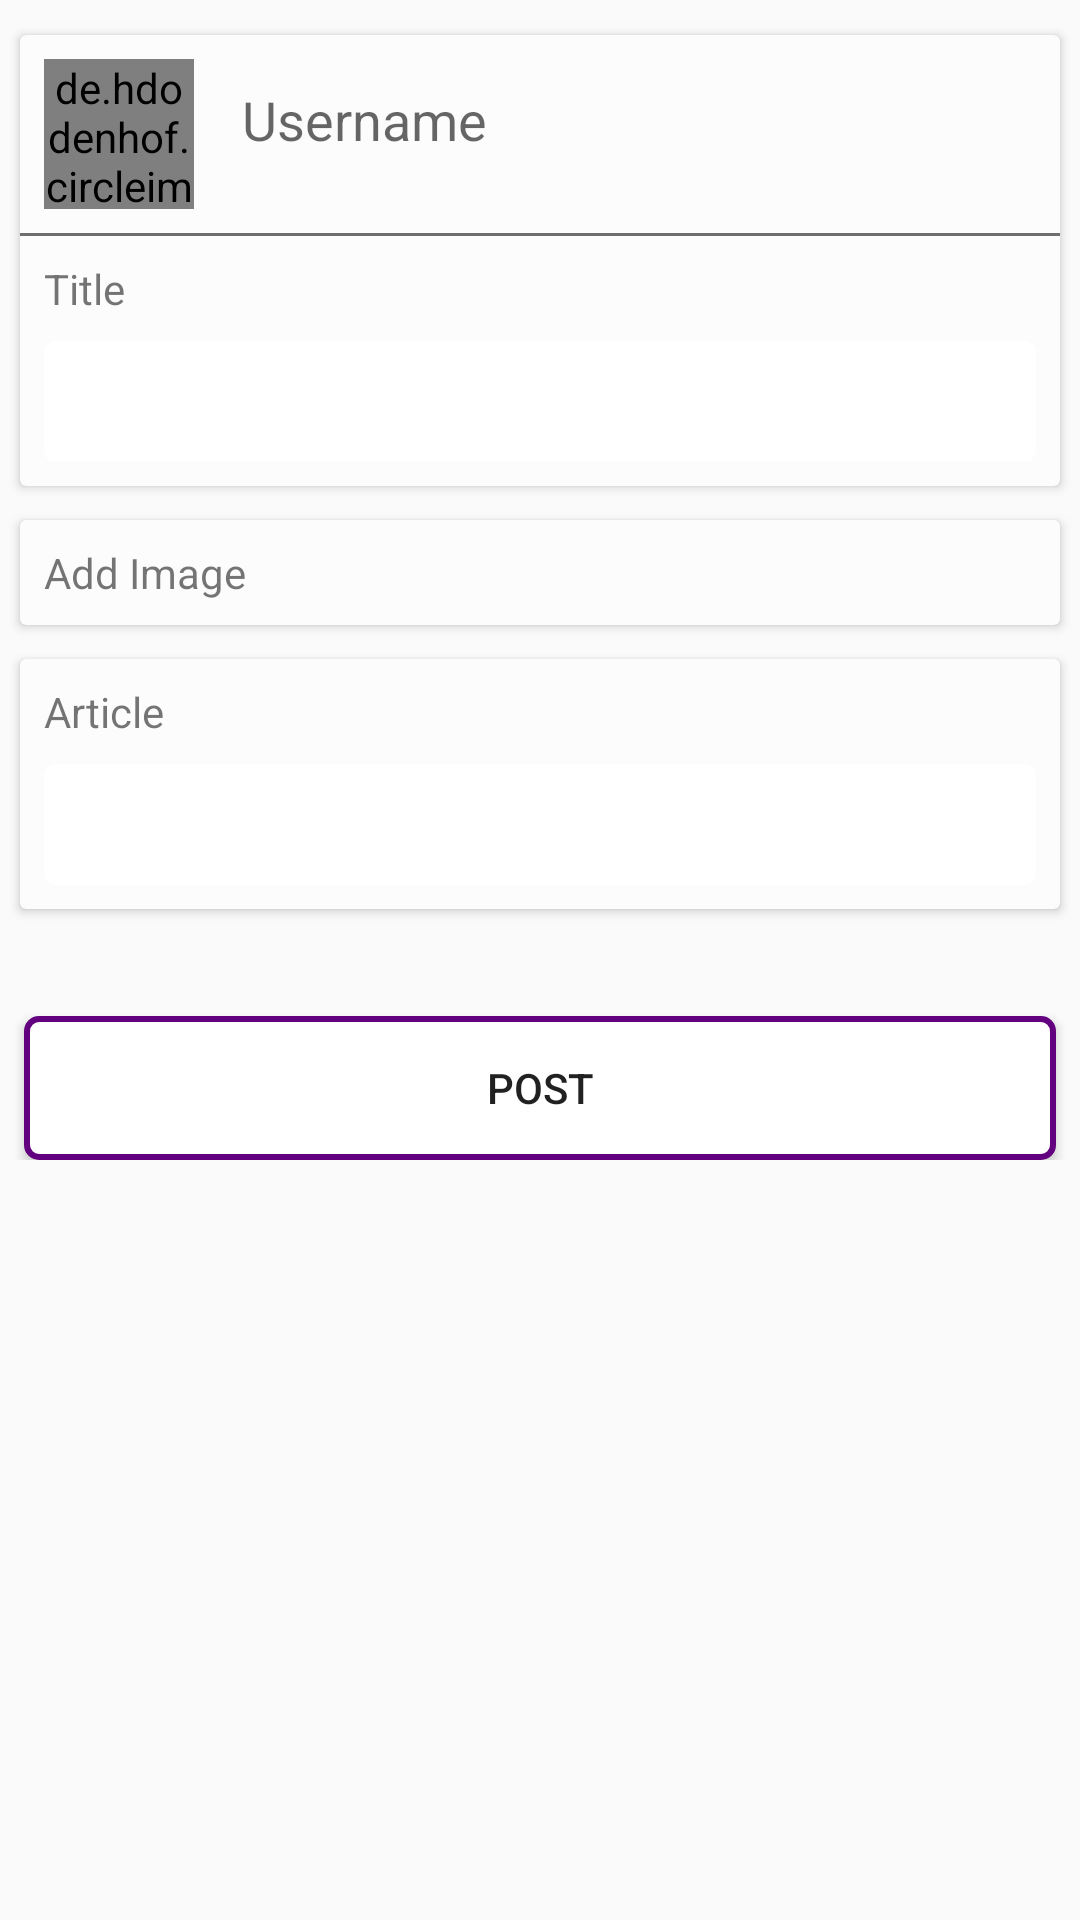

Here is an Android app screen rendered from its layout file. Give the layout XML and the strings, colors and styles it references.
<!-- AndroidManifest.xml: application theme AppTheme -->
<!-- res/layout/fragment_createpost_layout.xml -->
<?xml version="1.0" encoding="utf-8"?>
<ScrollView
    xmlns:android="http://schemas.android.com/apk/res/android"
    xmlns:app="http://schemas.android.com/apk/res-auto"
    android:layout_width="match_parent"
    android:layout_height="match_parent">

    <androidx.constraintlayout.widget.ConstraintLayout
        android:layout_width="match_parent"
        android:layout_height="wrap_content">

        <androidx.cardview.widget.CardView
            android:id="@+id/cardView1"
            android:layout_width="0dp"
            android:layout_height="wrap_content"
            android:layout_marginStart="4dp"
            android:layout_marginTop="8dp"
            android:layout_marginEnd="4dp"
            app:cardBackgroundColor="@color/colorLightGrey"
            app:cardUseCompatPadding="true"
            app:layout_constraintEnd_toEndOf="parent"
            app:layout_constraintStart_toStartOf="parent"
            app:layout_constraintTop_toTopOf="parent">

            <androidx.constraintlayout.widget.ConstraintLayout
                android:layout_width="match_parent"
                android:layout_height="wrap_content">

                <de.hdodenhof.circleimageview.CircleImageView
                    android:id="@+id/create_user_profile_image"
                    android:layout_width="50dp"
                    android:layout_height="50dp"
                    android:layout_marginStart="8dp"
                    android:layout_marginTop="8dp"
                    android:src="@drawable/ellipse"
                    app:civ_border_color="@color/colorWhite"
                    app:civ_border_width="1dp"
                    app:layout_constraintStart_toStartOf="parent"
                    app:layout_constraintTop_toTopOf="parent" />

                <TextView
                    android:id="@+id/create_username_textView"
                    android:layout_width="wrap_content"
                    android:layout_height="wrap_content"
                    android:layout_marginStart="16dp"
                    android:layout_marginTop="16dp"
                    android:hint="@string/username"
                    android:textSize="18sp"
                    app:layout_constraintStart_toEndOf="@+id/create_user_profile_image"
                    app:layout_constraintTop_toTopOf="parent" />

                <View
                    android:id="@+id/view"
                    android:layout_width="0dp"
                    android:layout_height="1dp"
                    android:layout_marginTop="8dp"
                    android:background="#6F6F6F"
                    app:layout_constraintEnd_toEndOf="parent"
                    app:layout_constraintStart_toStartOf="parent"
                    app:layout_constraintTop_toBottomOf="@+id/create_user_profile_image" />


                <TextView
                    android:id="@+id/title_textView"
                    android:layout_width="wrap_content"
                    android:layout_height="wrap_content"
                    android:layout_marginStart="8dp"
                    android:layout_marginTop="8dp"
                    android:text="@string/title"
                    app:layout_constraintStart_toStartOf="parent"
                    app:layout_constraintTop_toBottomOf="@+id/view" />

                <EditText
                    android:id="@+id/create_title_editText"
                    android:layout_width="0dp"
                    android:layout_height="wrap_content"
                    android:layout_marginStart="8dp"
                    android:layout_marginTop="8dp"
                    android:layout_marginEnd="8dp"
                    android:layout_marginBottom="8dp"
                    android:background="@drawable/input_area"
                    android:ems="10"
                    android:inputType="textPersonName"
                    app:layout_constraintBottom_toBottomOf="parent"
                    app:layout_constraintEnd_toEndOf="parent"
                    app:layout_constraintStart_toStartOf="parent"
                    app:layout_constraintTop_toBottomOf="@+id/title_textView" />
            </androidx.constraintlayout.widget.ConstraintLayout>


        </androidx.cardview.widget.CardView>

        <androidx.cardview.widget.CardView
            android:id="@+id/cardViewimage"
            android:layout_width="0dp"
            android:layout_height="wrap_content"
            android:layout_marginStart="4dp"
            android:layout_marginTop="4dp"
            android:layout_marginEnd="4dp"
            app:cardBackgroundColor="@color/colorLightGrey"
            app:cardUseCompatPadding="true"
            app:layout_constraintEnd_toEndOf="parent"
            app:layout_constraintStart_toStartOf="parent"
            app:layout_constraintTop_toBottomOf="@+id/cardView1">

            <androidx.constraintlayout.widget.ConstraintLayout
                android:layout_width="match_parent"
                android:layout_height="wrap_content">

                <TextView
                    android:id="@+id/addimage_textView"
                    android:layout_width="0dp"
                    android:layout_height="wrap_content"
                    android:layout_marginStart="8dp"
                    android:layout_marginTop="8dp"
                    android:paddingBottom="8sp"
                    android:text="@string/addimage"
                    app:layout_constraintEnd_toEndOf="parent"
                    app:layout_constraintStart_toStartOf="parent"
                    app:layout_constraintTop_toTopOf="parent" />

                <ImageView
                    android:id="@+id/post_imageView"
                    android:layout_width="0dp"
                    android:layout_height="100dp"
                    android:scaleType="centerCrop"
                    android:visibility="gone"
                    app:layout_constraintBottom_toBottomOf="parent"
                    app:layout_constraintEnd_toEndOf="parent"
                    app:layout_constraintStart_toStartOf="parent"
                    app:layout_constraintTop_toBottomOf="@+id/addimage_textView"
                    app:srcCompat="@drawable/rectangle" />
            </androidx.constraintlayout.widget.ConstraintLayout>
        </androidx.cardview.widget.CardView>

        <androidx.cardview.widget.CardView
            android:id="@+id/cardView3"
            android:layout_width="0dp"
            android:layout_height="wrap_content"
            android:layout_marginStart="4dp"
            android:layout_marginTop="4dp"
            android:layout_marginEnd="4dp"
            app:cardBackgroundColor="@color/colorLightGrey"
            app:cardUseCompatPadding="true"
            app:layout_constraintEnd_toEndOf="parent"
            app:layout_constraintStart_toStartOf="parent"
            app:layout_constraintTop_toBottomOf="@+id/cardViewimage">

            <androidx.constraintlayout.widget.ConstraintLayout
                android:layout_width="match_parent"
                android:layout_height="wrap_content">

                <TextView
                    android:id="@+id/article_textView"
                    android:layout_width="wrap_content"
                    android:layout_height="wrap_content"
                    android:layout_marginStart="8dp"
                    android:layout_marginTop="8dp"
                    android:text="@string/article"
                    app:layout_constraintStart_toStartOf="parent"
                    app:layout_constraintTop_toTopOf="parent" />

                <EditText
                    android:id="@+id/article_editText"
                    android:layout_width="0dp"
                    android:layout_height="wrap_content"
                    android:layout_marginStart="8dp"
                    android:layout_marginTop="8dp"
                    android:layout_marginEnd="8dp"
                    android:layout_marginBottom="8dp"
                    android:background="@drawable/input_area"
                    android:ems="10"
                    android:inputType="textPersonName"
                    app:layout_constraintBottom_toBottomOf="parent"
                    app:layout_constraintEnd_toEndOf="parent"
                    app:layout_constraintStart_toStartOf="parent"
                    app:layout_constraintTop_toBottomOf="@+id/article_textView" />

            </androidx.constraintlayout.widget.ConstraintLayout>
        </androidx.cardview.widget.CardView>

        <Button
            android:id="@+id/post_button"
            android:layout_width="0dp"
            android:layout_height="wrap_content"
            android:layout_marginStart="8dp"
            android:layout_marginTop="32dp"
            android:layout_marginEnd="8dp"
            android:background="@drawable/purpleboarder"
            android:text="@string/post"
            app:layout_constraintEnd_toEndOf="parent"
            app:layout_constraintHorizontal_bias="0.498"
            app:layout_constraintStart_toStartOf="parent"
            app:layout_constraintTop_toBottomOf="@+id/cardView3" />

    </androidx.constraintlayout.widget.ConstraintLayout>

</ScrollView>
<!-- resources referenced by this layout -->
<resources>
  <color name="colorLightGrey">#FCFCFC</color>
  <color name="colorWhite">#fff</color>
  <!-- drawable input_area (drawable) -->
  <?xml version="1.0" encoding="utf-8"?>
  <shape xmlns:android="http://schemas.android.com/apk/res/android" android:shape="rectangle">
      <corners android:radius="4dp"/>
      <solid android:color="@color/colorWhite"/>
      <padding android:bottom="8dp"/>
      <padding android:top="8dp"/>
      <padding android:left="4dp"/>
      <padding android:right="4dp"/>
  </shape>
  <!-- drawable purpleboarder (drawable) -->
  <?xml version="1.0" encoding="utf-8"?>
  <shape xmlns:android="http://schemas.android.com/apk/res/android" android:shape="rectangle">
      <corners android:radius="4dp"/>
      <solid android:color="@color/colorWhite"/>
      <stroke
          android:width="2dp"
          android:color="@color/colorPrimary"/>
  </shape>
  <!-- drawable rectangle: png bitmap (drawable-hdpi, 772 bytes) -->
  <string name="addimage">Add Image</string>
  <string name="article">Article</string>
  <string name="post">Post</string>
  <string name="title">Title</string>
  <string name="username">Username</string>
  <style name="AppTheme" parent="Theme.AppCompat.Light.DarkActionBar">
          
          <item name="colorPrimary">@color/colorPrimary</item>
          <item name="colorPrimaryDark">@color/colorPrimaryDark</item>
          <item name="colorAccent">@color/colorAccent</item>
      </style>
  <color name="colorPrimary">#620080</color>
  <color name="colorPrimaryDark">#3B024C</color>
  <color name="colorAccent">#D81B60</color>
</resources>
